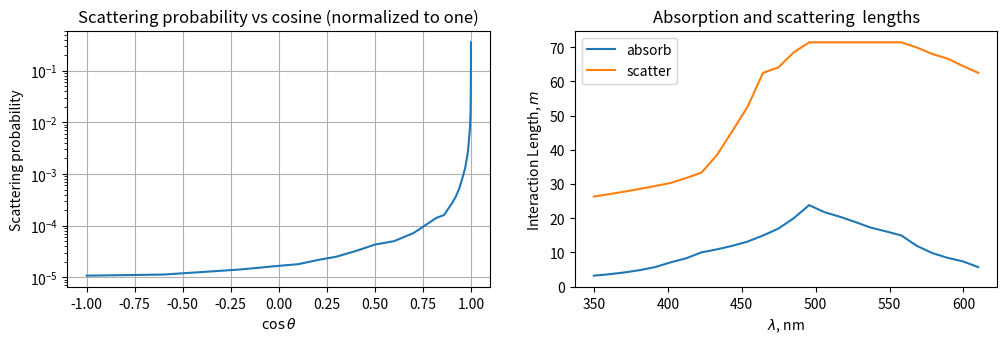

Reproduce this figure in Python.
#
# Author: D.V.Naumov, dnaumov@jinr.ru
#
from __future__ import print_function
import numpy as np
import scipy.special as sp
from scipy import optimize
MeV=1
GeV=1000*MeV
keV=0.001*MeV
MeVcm = 1e11/1.97
fm = 1/(197*MeV)

class BaikalWater():
    def __init__(self):
        self.cs_scattering = np.array([20.,15.,7.8,5.8,3.6,2.0,0.83,0.43,0.16,0.121,0.074,0.0536,0.03,0.02,0.015,0.009,0.0079,0.0063,0.005,0.004,
         0.0028,0.0024,0.0018,0.0014,0.0012,0.001,9.3E-4,7.9E-4,6.3E-4,6.E-4])

        self.cs_scattering_norm = self.cs_scattering/np.sum(self.cs_scattering)
        self.cosines = np.array([
         1.,0.99996,0.99985,0.99966,0.99939,0.99905,0.99756,0.99452,0.98481,0.98,0.97,
         0.96,0.94,0.92,0.9,0.86,0.82,0.78,0.74,0.7,0.6,0.5,0.4,0.3,0.2,0.1,0.,-0.2,-0.6,-1.])

        self.absorption_inv_length = 1e2*np.array([
         3.14E-3,2.78E-3,2.42E-3,2.08E-3,1.75E-3,1.41E-3,1.21E-3,1.00E-3,9.2E-4,8.4E-4,7.6E-4,6.7E-4,5.9E-4,5.0E-4,4.2E-4,
         4.6E-4,4.9E-4,5.3E-4,5.8E-4,6.2E-4,6.7E-4,8.4E-4,1.02E-3,1.19E-3,1.36E-3,1.76E-3])

        self.scattering_inv_length = 1e2*np.array([
         0.00038,0.00037,0.00036,0.00035,0.00034,.00033,0.000315,0.00030,0.00026,0.00022,0.00019,0.00016,0.000156,
         0.000146,0.00014,0.00014,0.00014,0.00014,0.00014,0.00014,0.00014,0.000143,0.000147,.00015,0.000155,0.00016])

        self.wavelength = np.linspace(350,350+10*26,num=26)
        self.build_refraction_index()


    def print_pars(self):
        print("scattering cross-section (not normalized)")
        print(self.cs_scattering)
        print("scattering cross-section ( normalized)")
        print(self.cs_scattering_norm)
        print("with norm {0:4.3}".format(np.sum(self.cs_scattering_norm)))
        print("cosines")
        print(self.cosines)
        print("wavelength, in nm")
        print(self.wavelength)
        print("inverse absorbtion length, in 1/m")
        print(self.absorption_inv_length)
        print("inverse scattering length, in 1/m")
        print(self.scattering_inv_length)
        print("phase refraction index")
        print(self.phase_refraction_index)
        print("group refraction index")
        print(self.group_refraction_index)

    def build_refraction_index(self):
        self.coeff = np.array([1.9672,-0.59931E-2,0.24515E-4,-0.54076E-7,
                               0.66727E-10,-0.43317E-13,0.11502E-16])

        wl = self.wavelength

        self.phase_refraction_index = np.zeros(26)+0.002
        self.group_refraction_index = np.zeros(26)+0.002

        for m in range(7):
            self.phase_refraction_index+=self.coeff[m]*wl**m
            self.group_refraction_index+=self.coeff[m]*(1-m)*wl**m


        self.refraction_index_0 = np.ones(26)*self.coeff[0]
        self.refraction_index_1 = self.coeff[1]*wl*0
        self.refraction_index_2 = self.coeff[2]*wl**2*(-1)
        self.refraction_index_3 = self.coeff[3]*wl**3*(-2)
        self.refraction_index_4 = self.coeff[4]*wl**4*(-3)
        self.refraction_index_5 = self.coeff[5]*wl**5*(-4)
        self.refraction_index_6 = self.coeff[6]*wl**6*(-5)
        '''
        print(self.refraction_index_0)
        print(self.refraction_index_1)
        print(self.refraction_index_2)
        print(self.refraction_index_3)
        print(self.refraction_index_4)
        print(self.refraction_index_5)
        print(self.refraction_index_6)
        '''

    def print_for_geant4(self, array_to_print, unit=""):
    	if unit != "":
            unit = "*"+unit
    	print("{", end="")
    	for value in array_to_print: print("{0}{1}, ".format(value, unit), end="")
    	print("\b\b};")

    def convert_for_geant4(self):
    	self.energy_g4 = np.flip(1239.84193/self.wavelength)
    	self.absorption_length_g4 = np.flip(1./self.absorption_inv_length)
    	self.scattering_length_g4 = np.flip(1./self.scattering_inv_length)
    	self.refraction_index_g4 = np.flip(self.phase_refraction_index)
    	print("\n Energy (eV):  ", end="")
    	self.print_for_geant4(self.energy_g4, unit="eV")
    	print("\n Absorption length (m):  ", end="")
    	self.print_for_geant4(self.absorption_length_g4, unit="m")
    	print("\n Scattering length (m):  ", end="")
    	self.print_for_geant4(self.scattering_length_g4, unit="m")
    	print("\n Phase refraction index:  ", end="")
    	self.print_for_geant4(self.refraction_index_g4)

    def make_plots(self,cos=0,lengths=0,index=0,terms=0):
        import matplotlib.pyplot as plt
        fig = plt.figure(figsize=(12, 8))
        plt.subplots_adjust(hspace=0.4)
        if cos:
            plt.subplot(221)
            plt.semilogy(self.cosines,self.cs_scattering_norm)
            plt.grid(True)
            plt.title('Scattering probability vs cosine (normalized to one)')
            plt.gca().set_xlabel(r'$\cos\theta$')
            plt.gca().set_ylabel(r'Scattering probability')

        if lengths:
            plt.subplot(222)
            plt.plot(self.wavelength,1/self.absorption_inv_length,label='absorb')
            plt.plot(self.wavelength,1/self.scattering_inv_length,label='scatter')
            plt.title('Absorption and scattering  lengths')
            plt.gca().set_xlabel(r'$\lambda$, nm')
            plt.gca().set_ylabel(r'Interaction Length, $m$')
            plt.legend(loc='upper left')

        if index:
            plt.subplot(223)
            plt.plot(self.wavelength,self.phase_refraction_index,label='phase refraction')
            plt.plot(self.wavelength,self.group_refraction_index,label='group refraction')
            plt.title('Refraction index')
            plt.gca().set_xlabel(r'$\lambda$, nm')
            plt.gca().set_ylabel(r'n')
            plt.legend(loc='upper right')

        if terms:
            plt.subplot(224)
            plt.plot(self.wavelength,self.refraction_index_0,label=r'$C(0)$')
            plt.plot(self.wavelength,self.refraction_index_1,label=r'$C(1)\cdot \lambda$')
            plt.plot(self.wavelength,self.refraction_index_2,label=r'$C(2)\cdot \lambda^2$')
            plt.plot(self.wavelength,self.refraction_index_3,label=r'$C(3)\cdot \lambda^3$')
            plt.plot(self.wavelength,self.refraction_index_4,label=r'$C(4)\cdot \lambda^4$')
            plt.plot(self.wavelength,self.refraction_index_5,label=r'$C(5)\cdot \lambda^5$')
            plt.plot(self.wavelength,self.refraction_index_5,label=r'$C(6)\cdot \lambda^6$')
            plt.title('Each term contribution to the refraction index')
            plt.gca().set_xlabel(r'$\lambda$, nm')
            plt.gca().set_ylabel(r'n')
            plt.legend(loc='upper right')

        fig.savefig("water_optics.pdf", bbox_inches='tight')
        fig.savefig("water_optics.png", bbox_inches='tight', dpi=300)

        plt.show()

def main():
    b = BaikalWater()
    #b.print_pars()
    b.convert_for_geant4()
    b.make_plots(cos=1,lengths=1)


if __name__ == "__main__":
    main()
